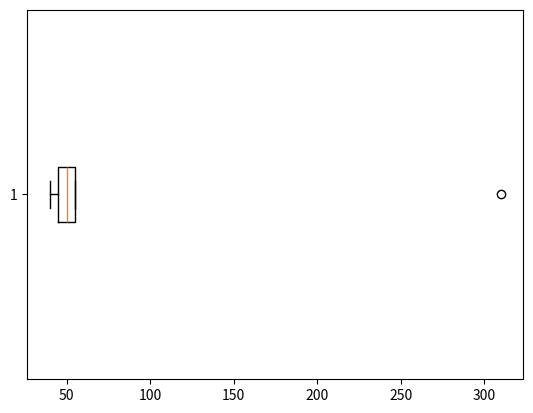

Python code for this plot:
'''
what is skewness?
Skewness is a measure of the asymmetry of the probability distribution of a real-valued
random variable about its mean. 

You have startup with 5 employees
Salaries = [40,45,50,55,310]

step 1 calculate the mean of the salaries
mu = (40 + 45 + 50 + 55 + 310) / 5 = 100

step 2 calculate the median of the salaries
median = 50
decissions
if mu > median  => positively skewed distribution : average pulled upwards : the tail is long on the right side : its called (right-skewed)
if mu < median  => negatively skewed distribution : average pulled downwards : the tail is long on the left side : its called (left-skewed)
if mu == median => symmetric distribution   : average is centered   : the tails are of equal length on both sides : its called (zero-skewed)

step 3 Calculate Central moment (m3)
 (Ⅹ_i - mu)^3
 40 -> 40 -100 = -60  -> (-60)^3 = -216000
 45 -> 45 -100 = -55  -> (-55)^3 = -166375
 50 -> 50 -100 = -50  -> (-50)^3 = -125000
 55 -> 55 -100 = -45  -> (-45)^3 = -91125
 310 -> 310 -100 = 210  -> (210)^3 = 9261000
 sum = -216000 + -166375 + -125000 + -91125 + 9261000 = 8734500

 step 4 standardize skewness coefficient (γ1)
gamma1 = m3 / ( (1/n) * Σ((x_i - mu)^2) )^(3/2)


m3 = (1/n) * Σ((x_i - mu)^3)
'''

import numpy as np
from scipy import stats
import matplotlib.pyplot as plt
salaries = np.array([40, 45, 50, 55, 310])

mean_val = np.mean(salaries)
median_val = np.median(salaries)
skewness_val = stats.skew(salaries)
print("Mean:", mean_val)
print("Median:", median_val)
print("Skewness:", skewness_val)

# plt.hist(salaries, bins=10, edgecolor='black')
# plt.axvline(mean_val, color='r', linestyle='dashed', linewidth=1, label='Mean')
# plt.axvline(median_val, color='g', linestyle='dashed', linewidth=1, label='Median')
# plt.legend()
# plt.show()

plt.boxplot(salaries,vert=False)
plt.show()

# problem:
retirement_age = [35,62,65,67,71]
